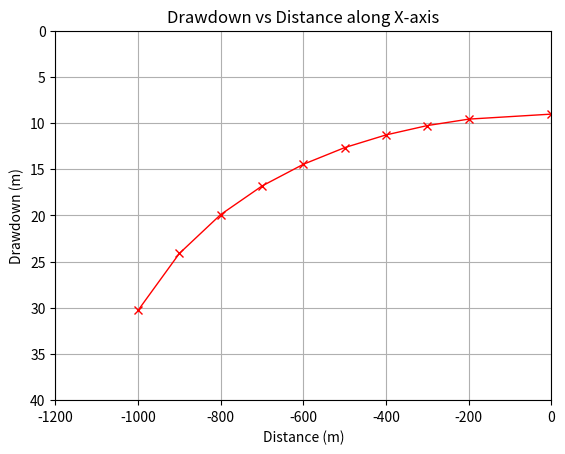
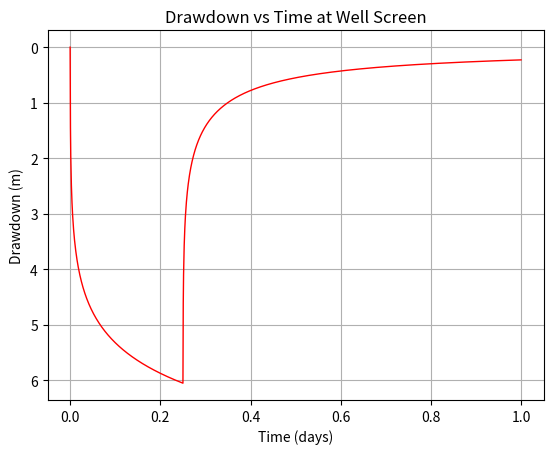

Write Python code to recreate these figures, in order.
#!/usr/bin/env python
# coding: utf-8

# # Groundwater Flow to Wells - IV
# 
# ## Well Interference (pp. 212-213)
# 
# Well interference is the situation where the effect of one well impacts a nearby well, it is a particular kind of superposition.
# 
# ### Superposition (pp. 213-216) 
# 
# A technique of adding solutions (perhaps adjusted in space and time) to mimic response of complex systems as an array of simple systems.
# 
# ![](superp1.png)
# 
# ![](superp2.png)
# 
# ![](superp3.png)
# 
# ![](superp4.png)
# 
# ![](superp5.png)
# 
# ![](superp6.png)

# In[1]:


# Build a simulator in class.


# In[2]:


def W(u): # Theis well function using exponential integral
    import scipy.special as sc
    w = sc.expn(1,u)
    return(w)

def s(radius,time,storage,transmissivity,discharge): # Drawdown function using exponential integral
    import math
    u = ((radius**2)*(storage))/(4*transmissivity*time)
    s = ((discharge)/(4*math.pi*transmissivity))*W(u)
    return(s)


# In[3]:


# wellfield simulator 
import math
# aquifer properties
T = 1.0 #m2/d
S = 0.0005 #some pretty small value - confined
t = 365. # specify simulation time
# pumping/injection wells [wellID,xloc,yloc,Q]
pmpwells =[[1,-1200,0,100.],[2, 1200,0,100.]]
# observation wells
obswells = [ [1,-1000,0], [2,-900,0], [3,-800,0], [4,-700,0], [5,-600,0], [6,-500,0], [7,-400,0], [8,-300,0], [9,-200,0], [10,0,0]]
ddnobs = [0 for i in range(len(obswells))]
for iobs in range(len(obswells)):
    for jpmp in range(len(pmpwells)):
        distance = math.sqrt((obswells[iobs][1]-pmpwells[jpmp][1])**2 + (obswells[iobs][2]-pmpwells[jpmp][2])**2)
        pumpage = float(pmpwells[jpmp][3])
        ddn = s(distance,t,S,T,pumpage)
        ddnobs[iobs]=ddnobs[iobs]+ddn
    
position = [0 for i in range(len(obswells))]
for i in range(len(obswells)):
    position[i]=obswells[i][1]
    
# import the package


# In[4]:


import matplotlib.pyplot as plt
graph, (plot1) = plt.subplots(1, 1) # create a 1X1 plotting frame
# Code adapted from: https://www.geeksforgeeks.org/how-to-reverse-axes-in-matplotlib/
plot1.plot(position, ddnobs, c='red', marker='x',linewidth=1) # basic line plot
#plot1.set_xscale('log') # set x-axis to display a logarithmic scale #################
plot1.set_ylim([0,40])
plot1.set_xlim([-1200,0])
plot1.invert_yaxis()
plot1.set_xlabel('Distance (m)') # label the x-axis
plot1.set_ylabel('Drawdown (m)') # label the y-axis, notice the LaTex markup
plot1.set_title('Drawdown vs Distance along X-axis') # make a plot title
plot1.grid() # display a grid
plt.show() # display the plot


# ## Recovery Tests (pp. 216-218)

# A recovery test uses a short term pumping interval then observes the recovery allowing for the use of a single well to infer both transmissivity and storage properties.  It is esentially an application of superposition in time (also called convolution)
# 
# A simple example using a Theis solution is illustrated below.
# 
# **Example**
# 
# An aquifer with $T=50 m^2/d$, $S=6 \times 10^{-5}$ is pumped at a rate of 1000 $m^3/d$ for 6 hours.  Neglecting any well losses, plot the drawdown vs time for the aquifer, every minute for one day (1440 minutes) at a radius of 15.24 m. 

# In[5]:


def W(u): # Theis well function using exponential integral
    import scipy.special as sc
    w = sc.expn(1,u)
    return(w)

def s(radius,time,storage,transmissivity,discharge): # Drawdown function using exponential integral
    import math
    u = ((radius**2)*(storage))/(4*transmissivity*time)
    s = ((discharge)/(4*math.pi*transmissivity))*W(u)
    return(s)


# In[6]:


import math
# aquifer properties
Q = 500 #m^3/day
T = 50.0 #m2/d
S = 0.00006 #some pretty small value - confined
t = [0 for i in range(1440)]
radius =15.24 # radius in meters
for i in range(1440):
    t[i]=float(i/1440.0) # time in days
# now for some trickery to figure out the drawdowns
ddn1 = [0 for i in range(1440)] # well starting at time 0
ddn2 = [0 for i in range(1440)] # time image well at time 6 hrs (360 minutes)

# well starting at time 0
for i in range(1,1440):
    ddn1[i]=s(radius,t[i],S,T,Q)
# well starting at time 6 hrs
    if i > 360: 
        ddn2[i]=s(radius,t[i]-(360/1440),S,T,-Q) #note the sign change, and time shift
# now add the drawdowns
for i in range(0,1440):
    ddn1[i]=ddn1[i]+ddn2[i]
# now the plot
import matplotlib.pyplot as plt
graph, (plot1) = plt.subplots(1, 1) # create a 1X1 plotting frame
# Code adapted from: https://www.geeksforgeeks.org/how-to-reverse-axes-in-matplotlib/
plot1.plot(t, ddn1, c='red',linewidth=1) # basic line plot
#plot1.set_xscale('log') # set x-axis to display a logarithmic scale #################
#plot1.set_ylim([0,40])
#plot1.set_xlim([-1200,0])
plot1.invert_yaxis()
plot1.set_xlabel('Time (days)') # label the x-axis
plot1.set_ylabel('Drawdown (m)') # label the y-axis, notice the LaTex markup
plot1.set_title('Drawdown vs Time at Well Screen') # make a plot title
plot1.grid() # display a grid
plt.show() # display the plot


# One can conduct such a test in the well and by fitting observations to the recovery curve, infer the formation constants.

# In[ ]:




